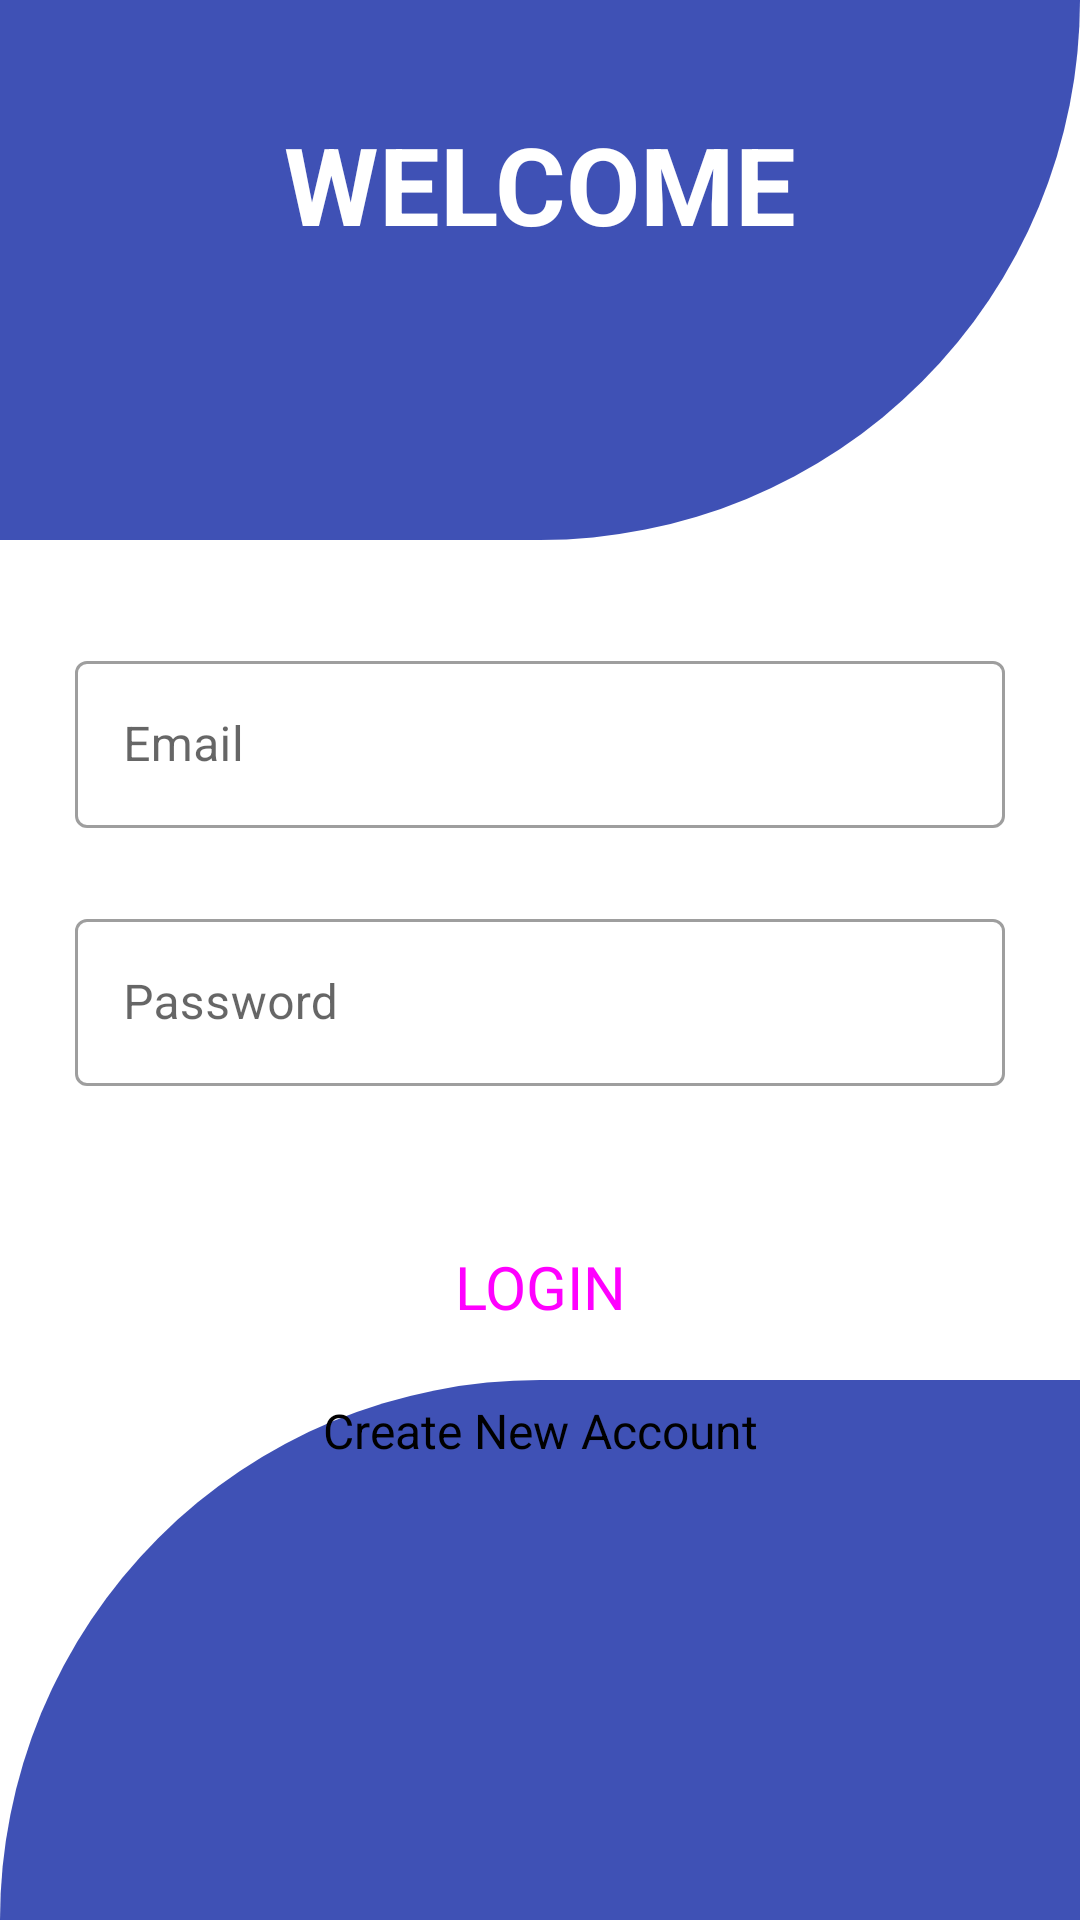

Android layout source for this screen:
<!-- AndroidManifest.xml: application theme Theme.MySqlIntegration -->
<!-- res/layout/activity_log_in.xml -->
<?xml version="1.0" encoding="utf-8"?>
<androidx.constraintlayout.widget.ConstraintLayout xmlns:android="http://schemas.android.com/apk/res/android"
    xmlns:app="http://schemas.android.com/apk/res-auto"
    xmlns:tools="http://schemas.android.com/tools"
    android:layout_width="match_parent"
    android:layout_height="match_parent"
    tools:context=".LogIn"
    android:orientation="vertical">

    <View
        android:id="@+id/view"
        android:layout_width="match_parent"
        android:layout_height="180dp"
        android:background="@drawable/background_shape"
        app:layout_constraintEnd_toEndOf="parent"
        app:layout_constraintStart_toStartOf="parent"
        app:layout_constraintTop_toTopOf="parent" />

    <TextView
        android:id="@+id/textView2"
        android:layout_width="wrap_content"
        android:layout_height="wrap_content"
        android:text="@string/welcome"
        android:textColor="#fff"
        android:textSize="36sp"
        android:textStyle="bold"
        app:layout_constraintBottom_toBottomOf="@+id/view"
        app:layout_constraintEnd_toEndOf="parent"
        app:layout_constraintStart_toStartOf="parent"
        app:layout_constraintTop_toTopOf="parent"
        app:layout_constraintVertical_bias="0.28" />

    <LinearLayout
        android:id="@+id/linearLayout2"
        android:layout_width="match_parent"
        android:layout_height="wrap_content"
        app:layout_constraintBottom_toBottomOf="parent"
        app:layout_constraintEnd_toEndOf="parent"
        app:layout_constraintHorizontal_bias="0.0"
        app:layout_constraintStart_toStartOf="parent"
        app:layout_constraintTop_toBottomOf="@+id/view"
        app:layout_constraintVertical_bias="0.139">

        <include layout="@layout/login" />

    </LinearLayout>

    <View
        android:id="@+id/view2"
        android:layout_width="match_parent"
        android:layout_height="180dp"
        android:background="@drawable/background_shape2"
        app:layout_constraintBottom_toBottomOf="parent"
        app:layout_constraintEnd_toEndOf="parent"
        app:layout_constraintHorizontal_bias="0.0"
        app:layout_constraintStart_toStartOf="parent" />

    <Button
        android:id="@+id/createNewAccount"
        style="@style/Widget.Material3.Button"
        android:layout_width="wrap_content"
        android:layout_height="wrap_content"
        android:background="?selectableItemBackground"
        android:text="@string/createNewAcc"
        android:textColor="#000"
        android:textSize="16sp"
        app:layout_constraintEnd_toEndOf="parent"
        app:layout_constraintStart_toStartOf="parent"
        app:layout_constraintTop_toBottomOf="@+id/linearLayout2" />


</androidx.constraintlayout.widget.ConstraintLayout>
<!-- res/layout/login.xml (included above) -->
<?xml version="1.0" encoding="utf-8"?>
<LinearLayout xmlns:android="http://schemas.android.com/apk/res/android"
    android:layout_width="match_parent"
    android:layout_height="match_parent"
    android:gravity="center_horizontal"
    android:orientation="vertical">

    <com.google.android.material.textfield.TextInputLayout
        android:layout_width="match_parent"
        android:layout_height="wrap_content"
        android:layout_marginStart="25dp"
        android:layout_marginEnd="25dp"
        android:layout_marginTop="5dp"
        style="@style/Widget.MaterialComponents.TextInputLayout.OutlinedBox"
        android:hint="@string/email">
        <com.google.android.material.textfield.TextInputEditText
            android:id="@+id/logInEmail"
            android:layout_width="match_parent"
            android:layout_height="wrap_content"
            android:textColor="#000"
            android:textSize="16sp"
            android:inputType="textPersonName"/>

    </com.google.android.material.textfield.TextInputLayout>

    <com.google.android.material.textfield.TextInputLayout
        android:layout_width="match_parent"
        android:layout_height="wrap_content"
        android:layout_margin="25dp"
        style="@style/Widget.MaterialComponents.TextInputLayout.OutlinedBox"
        android:hint="@string/password">
        <com.google.android.material.textfield.TextInputEditText
            android:id="@+id/logInPassword"
            android:layout_width="match_parent"
            android:layout_height="wrap_content"
            android:textColor="#000"
            android:textSize="16sp"
            android:inputType="textPersonName"/>

    </com.google.android.material.textfield.TextInputLayout>

    <Button
        android:id="@+id/login"
        android:layout_marginTop="18dp"
        android:layout_width="wrap_content"
        android:layout_height="wrap_content"
        android:text="@string/login"
        style="@style/Widget.Material3.Button"
        android:textSize="20sp"
        android:backgroundTint="#3F51B5"/>


</LinearLayout>
<!-- resources referenced by this layout -->
<resources>
  <!-- drawable background_shape (drawable) -->
  <?xml version="1.0" encoding="utf-8"?>
  <shape xmlns:android="http://schemas.android.com/apk/res/android"
      android:shape="rectangle">
      <solid
          android:color="#3F51B5"/>
      <corners
          android:bottomRightRadius="200dp"/>
  
  </shape>
  <!-- drawable background_shape2 (drawable) -->
  <?xml version="1.0" encoding="utf-8"?>
  <shape xmlns:android="http://schemas.android.com/apk/res/android"
      android:shape="rectangle">
      <solid
          android:color="#3F51B5"/>
      <corners
          android:topLeftRadius="200dp"/>
  
  </shape>
  <string name="createNewAcc">Create New Account</string>
  <string name="email">Email</string>
  <string name="login">LOGIN</string>
  <string name="password">Password</string>
  <string name="welcome">WELCOME</string>
  <style name="Theme.MySqlIntegration" parent="Theme.MaterialComponents.DayNight.NoActionBar">
          
          <item name="colorPrimary">@color/purple_500</item>
          <item name="colorPrimaryVariant">#077CB1</item>
          <item name="colorOnPrimary">@color/white</item>
          
          <item name="colorSecondary">@color/teal_200</item>
          <item name="colorSecondaryVariant">@color/teal_700</item>
          <item name="colorOnSecondary">@color/black</item>
          
          <item name="android:statusBarColor" tools:targetApi="l">?attr/colorPrimaryVariant</item>
          
      </style>
  <color name="purple_500">#FF6200EE</color>
  <color name="white">#FFFFFFFF</color>
  <color name="teal_200">#FF03DAC5</color>
  <color name="teal_700">#FF018786</color>
  <color name="black">#FF000000</color>
</resources>
